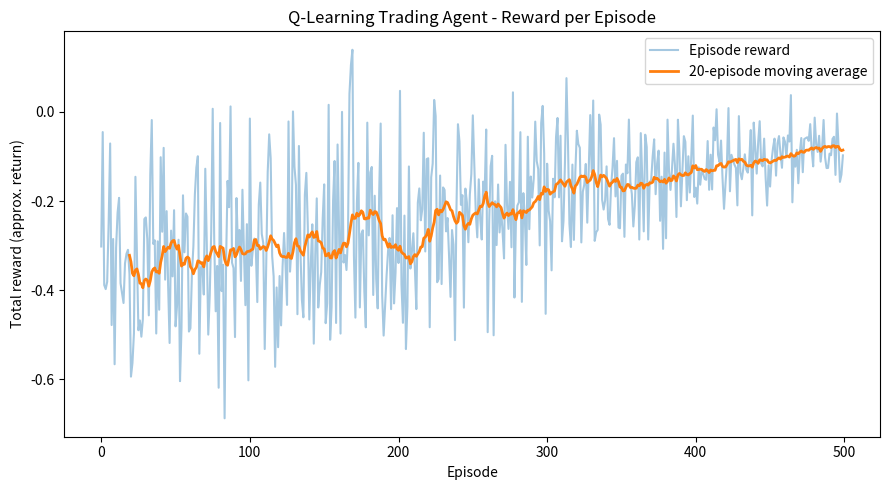
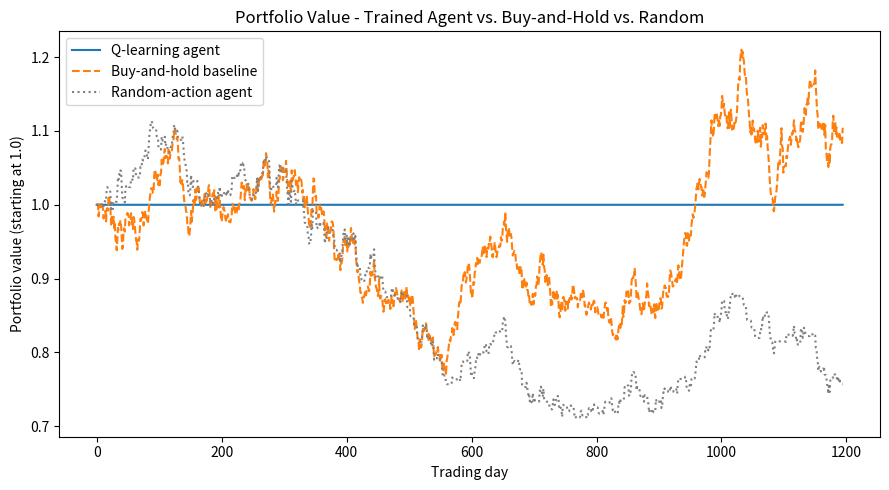

Source code (Python) for these figures, in order:
"""
rl_trading_agent.py

School project - a reinforcement learning agent that learns to trade a
simulated commodity (gold again, same as my other assignment, since I
already had the price simulation code and it made sense to reuse it).

The agent uses tabular Q-learning (Watkins & Dayan, 1992) to decide,
day by day, whether to Buy, Sell, or Hold, based on a simplified,
discretized view of recent price movement. No PyTorch/TensorFlow here -
I didn't have a working way to install those or Gymnasium in the
environment I built this in, so this is a from-scratch environment and
agent using just numpy, pandas, and matplotlib.

- Ousmana Tunkara
"""

import os
import numpy as np
import pandas as pd
import matplotlib.pyplot as plt

np.random.seed(7)

OUTPUT_DIR = "rltrader_output"

# ---------------------------------------------------------
# Step 1: same price simulation idea as my other ML project -
# Geometric Brownian Motion, calibrated to gold's rough real-world
# numbers (10.9% annual return, 15.44% annual volatility)
# ---------------------------------------------------------
def simulate_price_series(num_days=1200, start_price=1800.0):
    annual_return = 0.109
    annual_vol = 0.1544
    daily_drift = annual_return / 252
    daily_vol = annual_vol / np.sqrt(252)

    prices = [start_price]
    for _ in range(1, num_days):
        shock = np.random.normal(daily_drift, daily_vol)
        prices.append(prices[-1] * (1 + shock))
    return np.array(prices)


# ---------------------------------------------------------
# Step 2: the trading environment
# ---------------------------------------------------------
class TradingEnv:
    """
    A simplified single-asset trading environment.

    State: (trend_bucket, position)
      trend_bucket - which bucket the last 5-day return falls into (0-4,
      from a strong drop to a strong rise). Buckets are based on the
      20th/40th/60th/80th percentile of 5-day returns in the price data,
      so they roughly split evenly.
      position - 0 if not holding the asset, 1 if currently holding it

    Actions: 0 = Hold, 1 = Buy, 2 = Sell
      Buy only does something if position is 0. Sell only does something
      if position is 1. Otherwise it just acts like Hold. This keeps the
      agent from "selling" something it doesn't have.

    Reward: the day's percent price change if holding, minus a small
    transaction cost (0.1%) whenever a Buy or Sell actually executes.
    """

    ACTIONS = {0: "Hold", 1: "Buy", 2: "Sell"}
    TRANSACTION_COST = 0.001  # 0.1% per trade, rough approximation

    def __init__(self, prices):
        self.prices = prices
        self.returns_5d = pd.Series(prices).pct_change(5).fillna(0).values
        # bucket edges based on the data itself
        self.bucket_edges = np.percentile(self.returns_5d, [20, 40, 60, 80])

    def _trend_bucket(self, t):
        r = self.returns_5d[t]
        return int(np.digitize(r, self.bucket_edges))  # 0-4

    def reset(self):
        self.t = 5  # skip the first few days since 5-day return needs history
        self.position = 0
        self.entry_price = None
        self.portfolio_log = []
        return (self._trend_bucket(self.t), self.position)

    def step(self, action):
        price_today = self.prices[self.t]
        reward = 0.0
        executed = False

        if action == 1 and self.position == 0:  # Buy
            self.position = 1
            self.entry_price = price_today
            reward -= self.TRANSACTION_COST
            executed = True
        elif action == 2 and self.position == 1:  # Sell
            self.position = 0
            reward -= self.TRANSACTION_COST
            self.entry_price = None
            executed = True
        # else: Hold, or an invalid Buy/Sell that just does nothing

        self.t += 1
        done = self.t >= len(self.prices) - 1

        if not done and self.position == 1:
            price_next = self.prices[self.t]
            daily_return = (price_next - price_today) / price_today
            reward += daily_return

        self.portfolio_log.append((self.t, self.position, action, executed))

        next_state = (self._trend_bucket(self.t), self.position) if not done else None
        return next_state, reward, done


# ---------------------------------------------------------
# Step 3: tabular Q-learning agent
# ---------------------------------------------------------
class QLearningAgent:
    def __init__(self, n_trend_buckets=5, n_positions=2, n_actions=3,
                 alpha=0.1, gamma=0.95, epsilon_start=1.0, epsilon_min=0.05, epsilon_decay=0.995):
        self.q_table = np.zeros((n_trend_buckets, n_positions, n_actions))
        self.alpha = alpha        # learning rate
        self.gamma = gamma        # discount factor
        self.epsilon = epsilon_start
        self.epsilon_min = epsilon_min
        self.epsilon_decay = epsilon_decay
        self.n_actions = n_actions

    def choose_action(self, state):
        trend, position = state
        if np.random.rand() < self.epsilon:
            return np.random.randint(self.n_actions)  # explore
        return int(np.argmax(self.q_table[trend, position]))  # exploit

    def update(self, state, action, reward, next_state, done):
        trend, position = state
        current_q = self.q_table[trend, position, action]
        if done or next_state is None:
            target = reward
        else:
            next_trend, next_position = next_state
            target = reward + self.gamma * np.max(self.q_table[next_trend, next_position])
        self.q_table[trend, position, action] += self.alpha * (target - current_q)

    def decay_epsilon(self):
        self.epsilon = max(self.epsilon_min, self.epsilon * self.epsilon_decay)


# ---------------------------------------------------------
# Step 4: training loop
# ---------------------------------------------------------
def train(env, agent, num_episodes=500):
    episode_rewards = []

    for ep in range(num_episodes):
        state = env.reset()
        done = False
        total_reward = 0.0

        while not done:
            action = agent.choose_action(state)
            next_state, reward, done = env.step(action)
            agent.update(state, action, reward, next_state, done)
            state = next_state if next_state is not None else state
            total_reward += reward

        agent.decay_epsilon()
        episode_rewards.append(total_reward)

        if (ep + 1) % 50 == 0:
            avg_last_50 = np.mean(episode_rewards[-50:])
            print(f"Episode {ep + 1}/{num_episodes} - avg reward (last 50): {avg_last_50:.4f} - epsilon: {agent.epsilon:.3f}")

    return episode_rewards


def run_greedy_rollout(env, agent):
    """Run once with no exploration (epsilon=0) to see what the trained policy actually does."""
    state = env.reset()
    done = False
    portfolio_value = 1.0
    values = [portfolio_value]
    actions_taken = []

    old_epsilon = agent.epsilon
    agent.epsilon = 0.0

    while not done:
        action = agent.choose_action(state)
        next_state, reward, done = env.step(action)
        portfolio_value *= (1 + reward)
        values.append(portfolio_value)
        actions_taken.append(action)
        state = next_state if next_state is not None else state

    agent.epsilon = old_epsilon
    return values, actions_taken


def buy_and_hold_baseline(prices, start_t=5):
    return prices[start_t:] / prices[start_t]


def random_policy_rollout(env, seed=123):
    """A random-action baseline, just to see how much worse pure luck does
    compared to the trained agent and buy-and-hold."""
    rng = np.random.RandomState(seed)
    state = env.reset()
    done = False
    portfolio_value = 1.0
    values = [portfolio_value]

    while not done:
        action = rng.randint(3)
        next_state, reward, done = env.step(action)
        portfolio_value *= (1 + reward)
        values.append(portfolio_value)
        state = next_state if next_state is not None else state

    return values


def main():
    os.makedirs(OUTPUT_DIR, exist_ok=True)

    print("Simulating gold-like price data...")
    prices = simulate_price_series()

    env = TradingEnv(prices)
    agent = QLearningAgent()

    print("Training Q-learning agent...")
    episode_rewards = train(env, agent, num_episodes=500)

    print("\nRunning greedy rollout with trained policy (epsilon=0)...")
    values, actions_taken = run_greedy_rollout(env, agent)
    baseline = buy_and_hold_baseline(prices)
    random_values = random_policy_rollout(env)

    agent_return = (values[-1] - 1) * 100
    baseline_return = (baseline[-1] - 1) * 100
    random_return = (random_values[-1] - 1) * 100

    buy_count = actions_taken.count(1)
    sell_count = actions_taken.count(2)
    hold_count = actions_taken.count(0)

    print(f"\n--- Results ---")
    print(f"Agent total return:       {agent_return:.2f}%")
    print(f"Buy-and-hold return:      {baseline_return:.2f}%")
    print(f"Random-action return:     {random_return:.2f}%")
    print(f"Actions taken - Buy: {buy_count}, Sell: {sell_count}, Hold: {hold_count}")
    print(f"Final Q-table:\n{np.round(agent.q_table, 3)}")

    # ---- chart 1: learning curve ----
    plt.figure(figsize=(9, 5))
    plt.plot(episode_rewards, alpha=0.4, label="Episode reward")
    window = 20
    smoothed = pd.Series(episode_rewards).rolling(window).mean()
    plt.plot(smoothed, label=f"{window}-episode moving average", linewidth=2)
    plt.title("Q-Learning Trading Agent - Reward per Episode")
    plt.xlabel("Episode")
    plt.ylabel("Total reward (approx. return)")
    plt.legend()
    plt.tight_layout()
    plt.savefig(os.path.join(OUTPUT_DIR, "learning_curve.png"), dpi=150)
    plt.close()

    # ---- chart 2: portfolio value vs buy-and-hold vs random ----
    plt.figure(figsize=(9, 5))
    plt.plot(values, label="Q-learning agent")
    plt.plot(baseline, label="Buy-and-hold baseline", linestyle="--")
    plt.plot(random_values, label="Random-action agent", linestyle=":", color="gray")
    plt.title("Portfolio Value - Trained Agent vs. Buy-and-Hold vs. Random")
    plt.xlabel("Trading day")
    plt.ylabel("Portfolio value (starting at 1.0)")
    plt.legend()
    plt.tight_layout()
    plt.savefig(os.path.join(OUTPUT_DIR, "portfolio_vs_baseline.png"), dpi=150)
    plt.close()

    print(f"\nCharts saved to the '{OUTPUT_DIR}' folder.")
    print("Done!")


if __name__ == "__main__":
    main()
